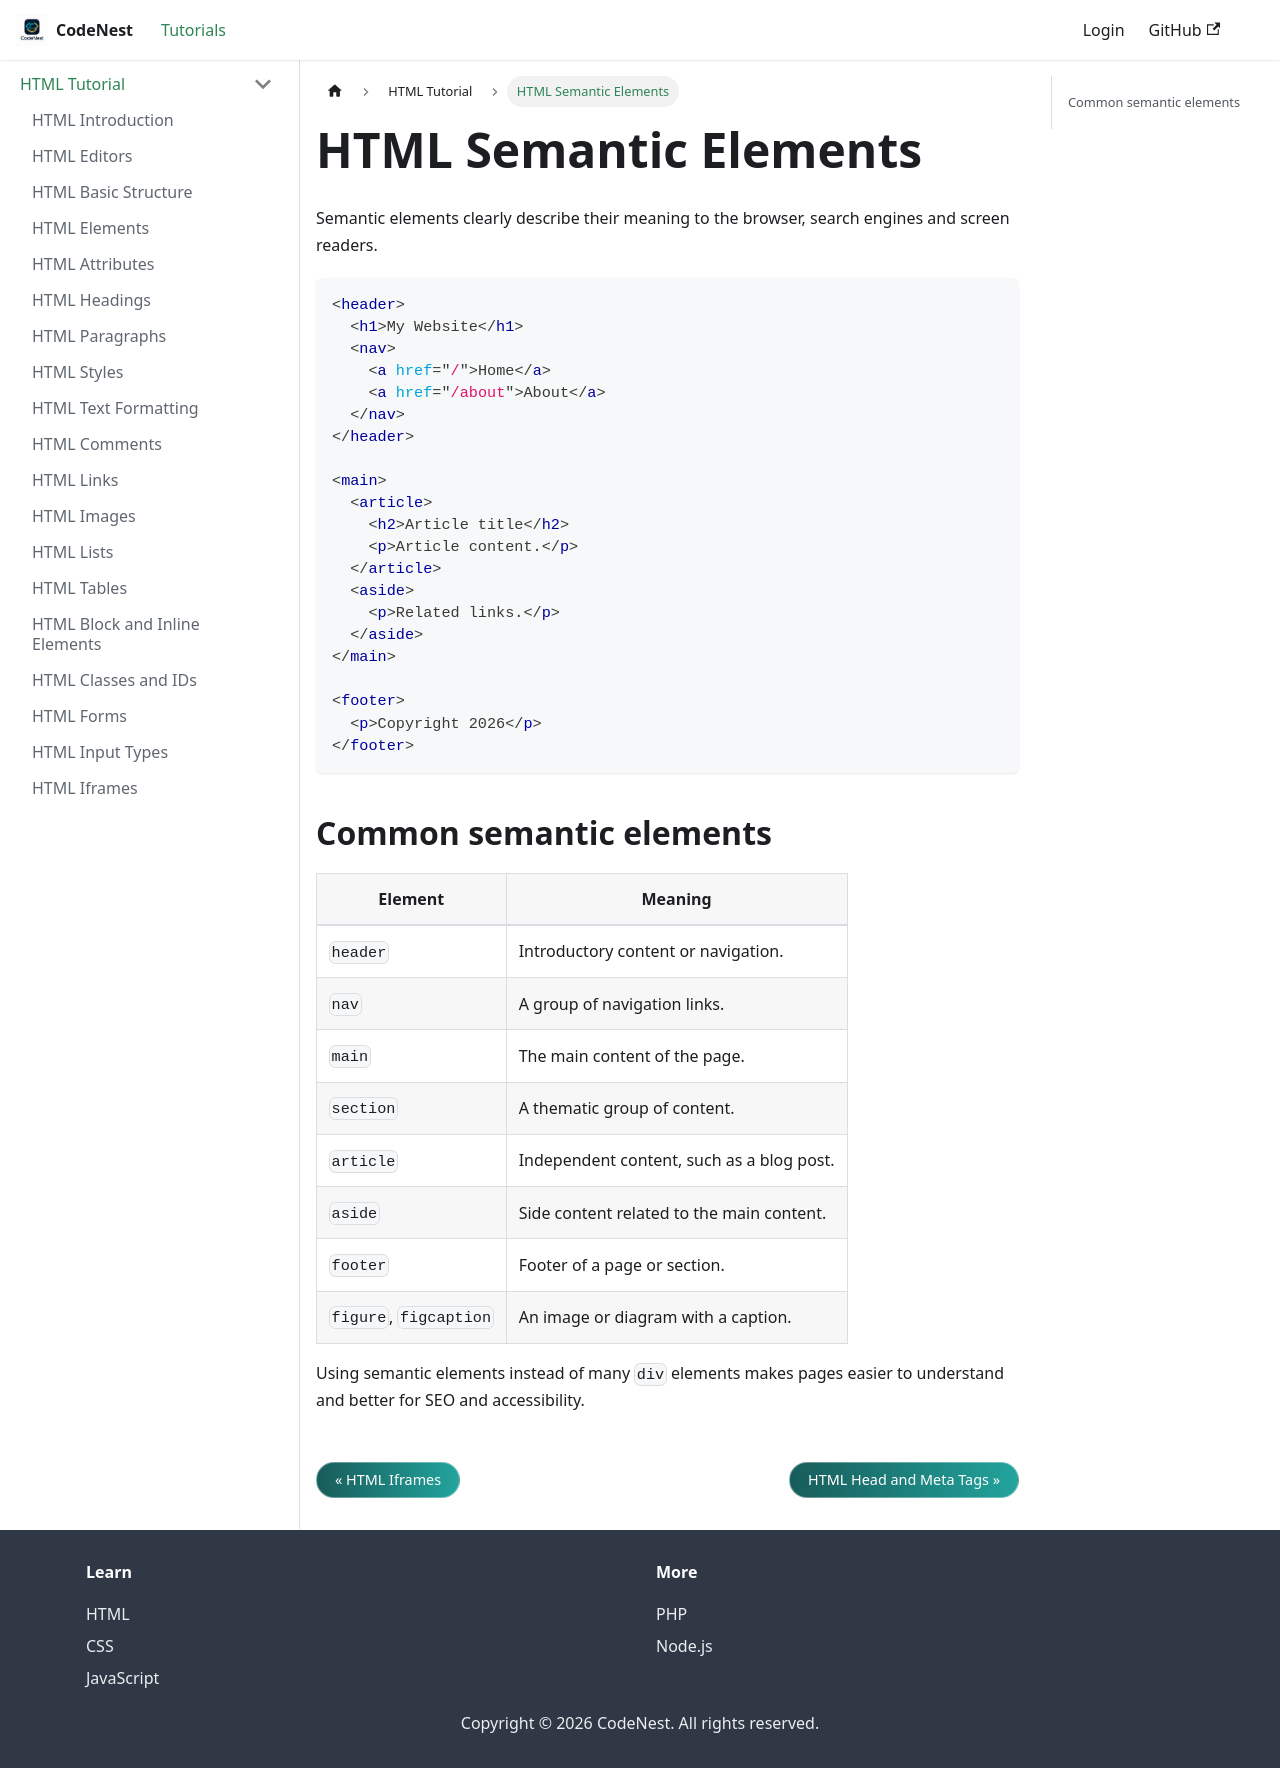

repository: adnankhan112/codenest · page: docs/html/semantic.html · generator: docusaurus

---
title: HTML Semantic Elements
sidebar_position: 20
---

# HTML Semantic Elements

Semantic elements clearly describe their meaning to the browser, search engines and screen readers.

```html
<header>
  <h1>My Website</h1>
  <nav>
    <a href="/">Home</a>
    <a href="/about">About</a>
  </nav>
</header>

<main>
  <article>
    <h2>Article title</h2>
    <p>Article content.</p>
  </article>
  <aside>
    <p>Related links.</p>
  </aside>
</main>

<footer>
  <p>Copyright 2026</p>
</footer>
```

## Common semantic elements

| Element | Meaning |
| --- | --- |
| `header` | Introductory content or navigation. |
| `nav` | A group of navigation links. |
| `main` | The main content of the page. |
| `section` | A thematic group of content. |
| `article` | Independent content, such as a blog post. |
| `aside` | Side content related to the main content. |
| `footer` | Footer of a page or section. |
| `figure`, `figcaption` | An image or diagram with a caption. |

Using semantic elements instead of many `div` elements makes pages easier to understand and better for SEO and accessibility.
